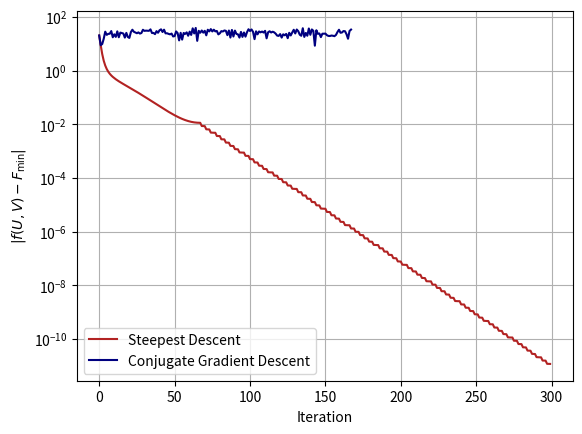

Recreate this plot in Python.
from dataclasses import dataclass
import numpy as np
import matplotlib.pyplot as plt
import os

log_F_st = []
log_F_cg = []

@dataclass
class SVD:
    A: np.ndarray
    N: np.ndarray
    alpha: float = 0.1
    beta: float = 0.9
    sigma: float = 1e-4
    rho: float = 0.9
    itemax: int = 300
    eps: float = 1e-9

    # def get_log_F(self):
    #     return vars(self)

    def F(self, U, V):
        return -np.trace(U.T @ self.A @ V @ self.N)

    def F_opt(self, S, N):
        p = N.shape[0]
        S = S[:p, :p]
        return -np.trace(S @ N)
    
    def Sym(self, X):
        return (X + X.T) / 2

    def qf(self, X):
        Q, _ = np.linalg.qr(X)
        return Q

    def calc_xi(self, U, V):
        return self.A @ V @ self.N - U @ self.Sym(U.T @ self.A @ V @ self.N)

    def calc_eta(self, U, V):
        return self.A.T @ U @ self.N - V @ self.Sym(V.T @ self.A.T @ U @ self.N)
    
    def R(self, xi, eta, U, V):
        return (self.qf(U + xi), self.qf(V + eta))

    def gradF(self, U, V):
        return (U @ self.Sym(U.T @ self.A @ V @ self.N) - self.A @ V @ self.N,
                V @ self.Sym(V.T @ self.A.T @ U @ self.N) - self.A.T @ U @ self.N)

    def inner_product_at_UV(self, U, V, xi, eta):
        """
        return <grad f(U, V), (xi, eta)>_(U, V)
        """
        gradF_x, gradF_y = self.gradF(U, V)
        return np.trace(U.T @ xi) + np.trace(V.T @ eta)

    def vector_transport(self, zeta, chi, xi, eta, U, V):
        return (zeta - self.qf(U + xi) @ self.Sym(self.qf(U + xi).T @ zeta),
                chi - self.qf(V + eta) @ self.Sym(self.qf(V + eta).T @ chi))

    def norm_grad(self, U, V):
        gradF_x, gradF_y = self.gradF(U, V)
        return np.trace(gradF_x.T @ gradF_x) + np.trace(gradF_y.T @ gradF_y)

    def armijo_rule(self, U, V, xi, eta, c):
        R_xi, R_eta = self.R(c * xi, c * eta, U, V)
        left = self.F(U, V) - self.F(R_xi, R_eta)
        right = -self.sigma * self.inner_product_at_UV(U, V, c * xi, c * eta)
        # (inner_product(gradF_x(U, V), c * xi) + inner_product(gradF_y(U, V), c * eta))
        return left >= right

    def wolfe_rule(self, U, V, xi, eta, c):
        R_xi, R_eta = self.R(c * xi, c * eta, U, V)
        a, b = self.vector_transport(R_xi, R_eta, xi, eta, U, V)
        left = c * self.inner_product_at_UV(R_xi, R_eta, a, b)
        right = self.rho * self.inner_product_at_UV(U, V, xi, eta)
        return left >= right

    def backtrack(self, U, V, xi, eta):
        m = 1
        c = pow(self.beta, m) * self.alpha
        while self.armijo_rule(U, V, xi, eta, c) == False or self.wolfe_rule(U, V, xi, eta, c) == False:
            m += 1
            c = pow(self.beta, m) * self.alpha
            if c < 1e-4:
                break
        return c

    def save_F(self, data, filename):
        path = os.path.dirname(__file__) + filename
        with open(path, 'a') as f:
            np.savetxt(data)

    def steepest_descent(self, U0, V0, verbose=False):
        Uk = U0
        Vk = V0
        for i in range(self.itemax):
            # compute the search direction
            xik = self.calc_xi(Uk, Vk)
            etak = self.calc_eta(Uk, Vk)
            # compute stepsize
            tk = self.backtrack(Uk, Vk, xik, etak)
            # compute the next iterate
            U_next = self.qf(Uk + tk * xik)
            V_next = self.qf(Vk + tk * etak)
            # if norm_grad(xik, etak) < eps:
            #     break
            if verbose:
                if i % (self.itemax // 10) == 0:
                    print(i, ':\t', self.norm_grad(xik, etak), self.F(U_next, V_next))
            log_F_st.append(self.F(Uk, Vk))
            Uk = U_next
            Vk = V_next
        return Uk, Vk

    def cg(self, U0, V0, verbose=False):
        xik = self.calc_xi(U0, V0)
        etak = self.calc_eta(U0, V0)
        bar_xik = -xik
        bar_etak = -etak
        Uk = U0
        Vk = V0
        for i in range(self.itemax):
            # 4. compute stepsize
            tk = self.backtrack(Uk, Vk, xik, etak)
            # 4. set
            U_next = self.qf(Uk + tk * xik)
            V_next = self.qf(Vk + tk * etak)
            # 5. compute zeta, chi
            zeta = bar_xik  - self.qf(Uk + tk * xik)  @ self.Sym(self.qf(Uk + tk * xik).T  @ bar_xik)
            chi  = bar_etak - self.qf(Vk + tk * etak) @ self.Sym(self.qf(Vk + tk * etak).T @ bar_etak)
            # 5. compute bar_xik_next, bar_etak_next
            bar_xik_next = U_next @ self.Sym(U_next.T @ self.A @ V_next @ self.N) - self.A @ V_next @ self.N
            bar_etak_next = V_next @ self.Sym(V_next.T @ self.A.T @ U_next @ self.N) - self.A.T @ U_next @ self.N
            # 6. compute beta
            beta = np.trace(bar_xik_next.T @ (bar_xik_next - zeta)) + np.trace(bar_etak_next.T @ (bar_etak_next - chi)) / (np.trace(bar_xik.T @ bar_xik) + np.trace(bar_etak.T @ bar_etak))
            # 7. set
            xik_next = -bar_xik_next + beta * (xik - self.qf(Uk + tk * xik) @ self.Sym(self.qf(Uk + tk * xik).T @ xik))
            etak_next = -bar_etak_next + beta * (etak - self.qf(Vk + tk * etak) @ self.Sym(self.qf(Vk + tk * etak).T @ etak))
            if verbose:
                if i % (self.itemax // 10) == 0:
                    print(i, ':\t', self.norm_grad(xik_next, etak_next), self.F(U_next, V_next))
            # self.log_F.append(abs(F(U_next, V_next) - F(Ur, Vr)))
            # if norm_grad(xik_next, etak_next) < eps:
            #     break
            # set
            log_F_cg.append(self.F(Uk, Vk))
            Uk = U_next
            Vk = V_next
            bar_xik = bar_xik_next
            bar_etak = bar_etak_next
            xik = xik_next
            etak = etak_next
        return Uk, Vk


if __name__ == '__main__':
    np.random.seed(20220630)
    m, n, p = 6, 5, 3
    mu = np.arange(p, 0, -1)
    N = np.diag(mu)

    Ur, _ = np.linalg.qr(np.random.rand(m, n))
    Vr, _ = np.linalg.qr(np.random.rand(n, n))
    S = np.diag(np.arange(n, 0, -1))
    A = Ur @ S @ Vr.T

    # initialize
    U0 = np.eye(m, p)
    V0 = np.eye(n, p)

    svd = SVD(A, N)
    U_star, V_star = svd.steepest_descent(U0, V0, verbose=True)
    U_ast, V_ast = svd.cg(U0, V0, verbose=True)

    plt.plot(abs(log_F_st - svd.F_opt(S, N)), color='firebrick', label='Steepest Descent')
    plt.plot(abs(log_F_cg - svd.F_opt(S, N)), color='navy', label='Conjugate Gradient Descent')
    plt.yscale('log')
    plt.grid(True)
    plt.legend()
    plt.xlabel('Iteration')
    plt.ylabel(r'$|f(U, V) - F_{\min}|$')
    plt.show()
